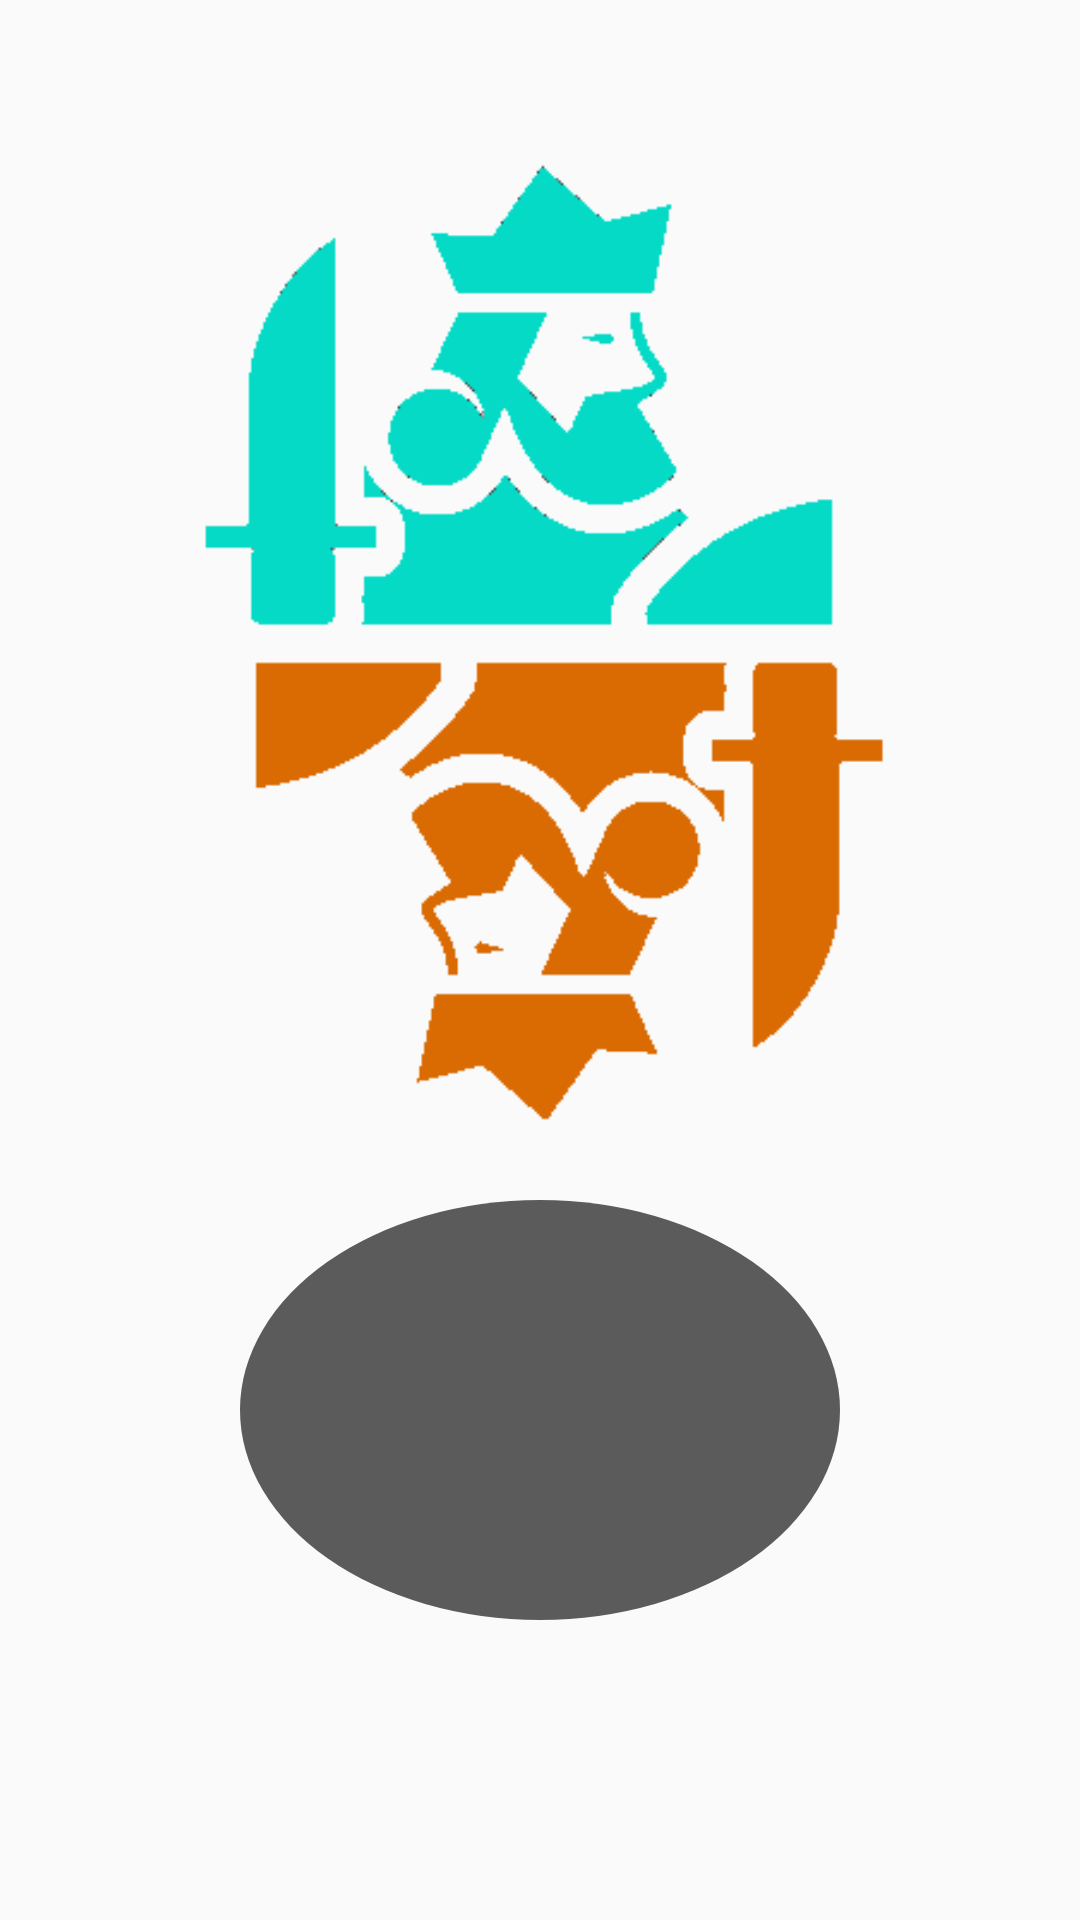

Reconstruct the res/layout file that produces this screen, plus the resources it refers to.
<!-- AndroidManifest.xml: application theme Theme.AppCompat.NoActionBar -->
<!-- res/layout/new_match_activity.xml -->
<?xml version="1.0" encoding="utf-8"?>
<androidx.constraintlayout.widget.ConstraintLayout xmlns:android="http://schemas.android.com/apk/res/android"
    xmlns:app="http://schemas.android.com/apk/res-auto"
    xmlns:tools="http://schemas.android.com/tools"
    android:layout_width="match_parent"
    android:layout_height="match_parent"
    tools:context=".screens.newmatch.NewMatchScreen">

    <ImageView
        android:layout_width="wrap_content"
        android:layout_height="wrap_content"
        android:scaleX="0.8"
        android:scaleY="0.8"
        android:src="@drawable/kings_sharp"
        app:layout_constraintStart_toStartOf="parent"
        app:layout_constraintEnd_toEndOf="parent"
        app:layout_constraintTop_toTopOf="parent"
        app:layout_constraintBottom_toBottomOf="parent"
        app:layout_constraintVertical_bias="0.05"
        android:id="@+id/kingsImage">
    </ImageView>

    <View
        android:id="@+id/table"
        android:layout_width="200dp"
        android:layout_height="140dp"
        android:background="@drawable/ellipse"
        app:layout_constraintTop_toTopOf="parent"
        app:layout_constraintBottom_toBottomOf="parent"
        app:layout_constraintStart_toStartOf="parent"
        app:layout_constraintEnd_toEndOf="parent"
        app:layout_constraintVertical_bias="0.8"
        />

    <Spinner
        android:layout_width="wrap_content"
        android:layout_height="wrap_content"
        android:background="@null"
        android:id="@+id/player1Name"
        app:layout_constraintStart_toStartOf="parent"
        app:layout_constraintEnd_toEndOf="parent"
        app:layout_constraintTop_toBottomOf="@id/table"
        app:layout_constraintBottom_toBottomOf="parent"
        app:layout_constraintVertical_bias="0.2">
    </Spinner>

    <Spinner
        android:layout_width="wrap_content"
        android:layout_height="wrap_content"
        android:background="@null"
        android:id="@+id/player2Name"
        app:layout_constraintStart_toEndOf="@id/table"
        app:layout_constraintEnd_toEndOf="parent"
        app:layout_constraintTop_toTopOf="@id/table"
        app:layout_constraintBottom_toBottomOf="@id/table">
    </Spinner>

    <Spinner
        android:layout_width="wrap_content"
        android:layout_height="wrap_content"
        android:background="@null"
        android:id="@+id/player3Name"
        app:layout_constraintStart_toStartOf="parent"
        app:layout_constraintEnd_toEndOf="parent"
        app:layout_constraintTop_toBottomOf="@id/kingsImage"
        app:layout_constraintBottom_toTopOf="@id/table"
        app:layout_constraintVertical_bias="0.7"
        android:textAlignment="center">
    </Spinner>

    <Spinner
        android:layout_width="wrap_content"
        android:layout_height="wrap_content"
        android:background="@null"
        android:id="@+id/player4Name"
        app:layout_constraintStart_toStartOf="parent"
        app:layout_constraintEnd_toStartOf="@id/table"
        app:layout_constraintTop_toTopOf="@id/table"
        app:layout_constraintBottom_toBottomOf="@id/table">
    </Spinner>

</androidx.constraintlayout.widget.ConstraintLayout>
<!-- resources referenced by this layout -->
<resources>
  <!-- drawable ellipse (drawable) -->
  <?xml version="1.0" encoding="utf-8"?>
  <shape xmlns:android="http://schemas.android.com/apk/res/android"
      android:shape="oval"
      >
      <solid
          android:color="@color/base_background_light" />
  </shape>
  <!-- drawable kings_sharp: png bitmap (drawable, 9759 bytes) -->
  <style name="Theme.AppCompat.NoActionBar" parent="android:Theme.Material.Light.NoActionBar" />
  <color name="base_background_light">#5c5b5b</color>
</resources>
